Labelled photos from "mantarlar", an image-classification folder in akatakan/Edible-Mushroom-Classifier. The possible labels are: yenebilen, yenilebilen, zehirli.

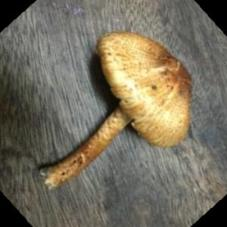
Label: zehirli

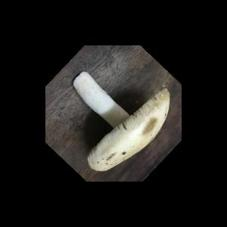
Label: yenebilen

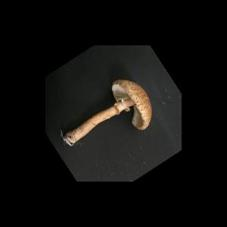
Label: zehirli

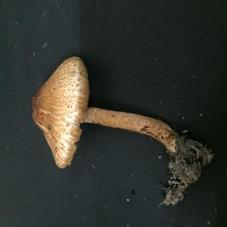
Label: zehirli

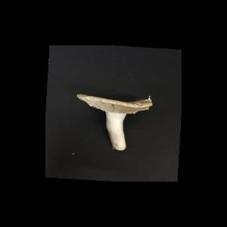
Label: yenebilen

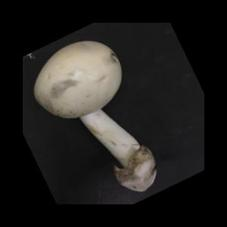
Label: yenilebilen
